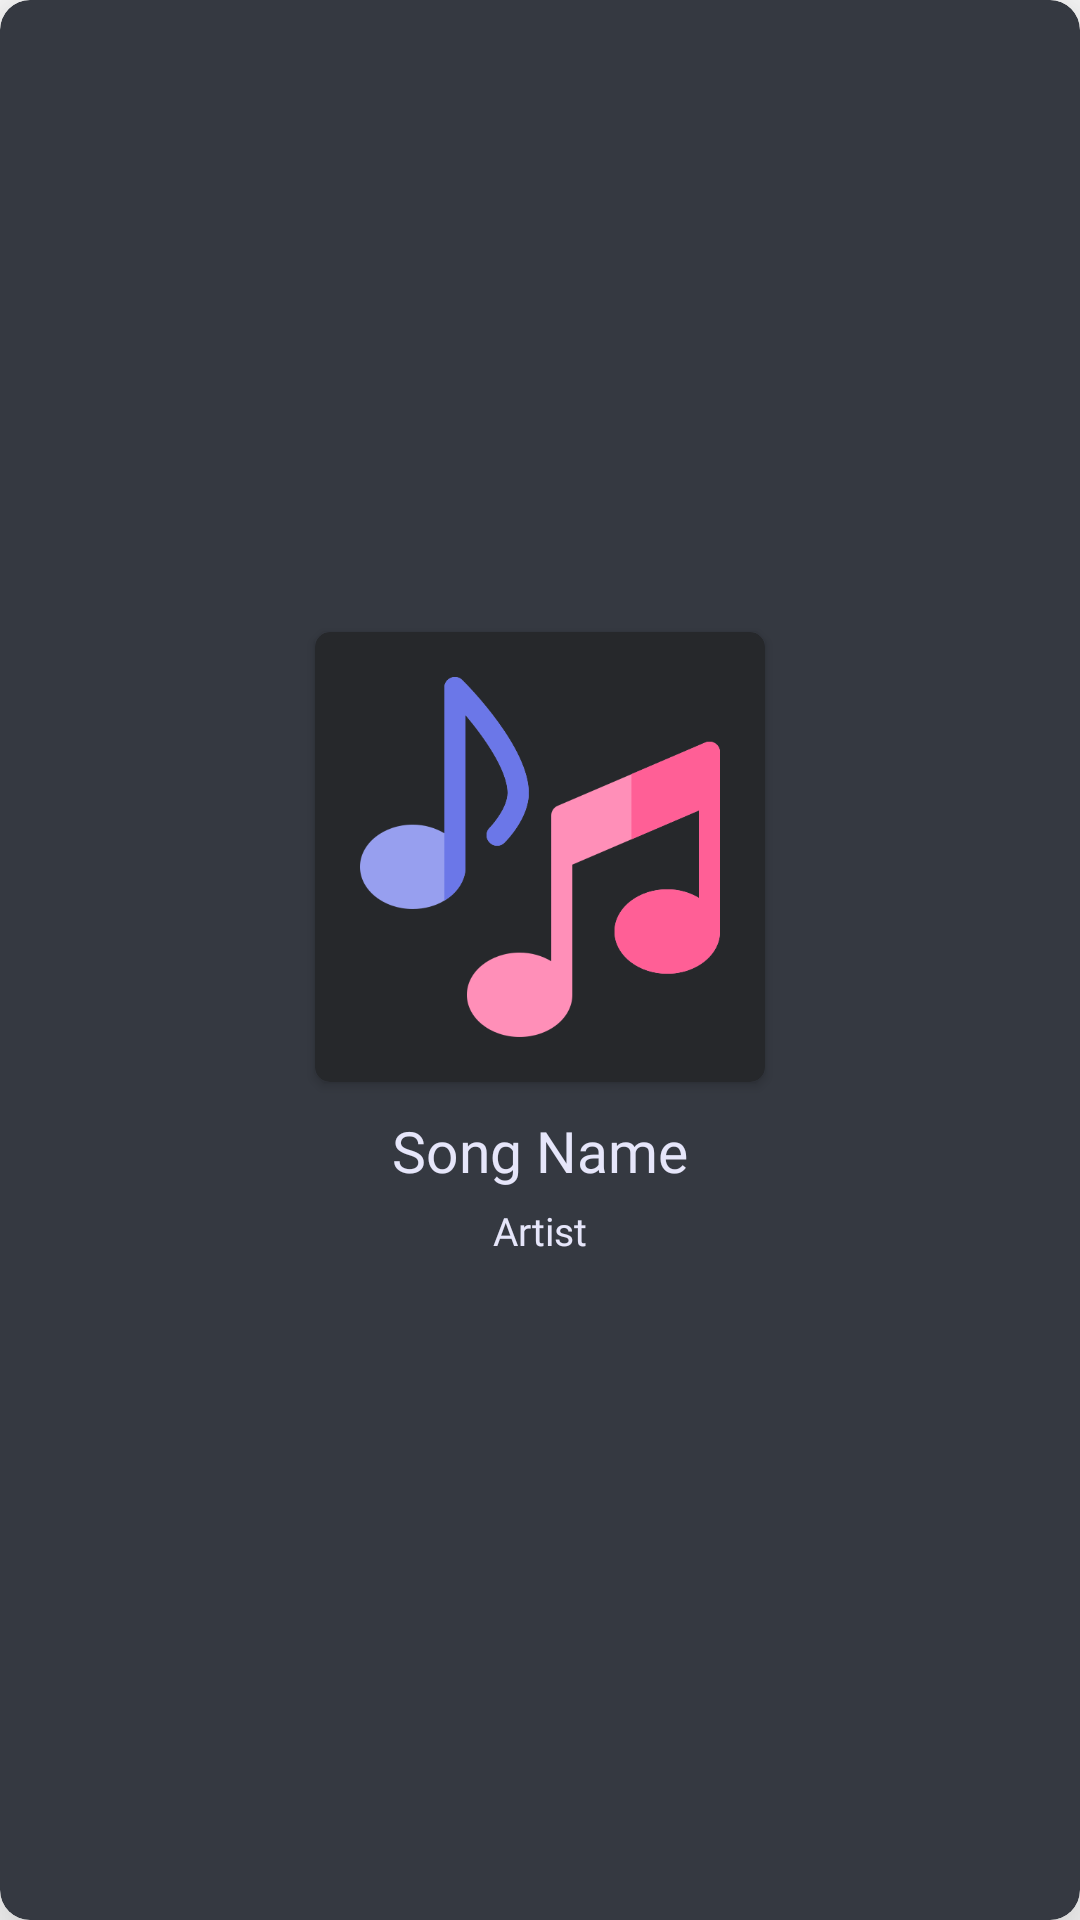

The Android layout XML behind this screen, and the referenced resources:
<!-- AndroidManifest.xml: application theme Theme.Cocaine -->
<!-- res/layout/music_grid_item.xml -->
<?xml version="1.0" encoding="utf-8"?>
<androidx.cardview.widget.CardView xmlns:android="http://schemas.android.com/apk/res/android"
    xmlns:app="http://schemas.android.com/apk/res-auto"
    android:layout_width="wrap_content"
    android:layout_height="wrap_content"
    android:layout_marginEnd="15dp"
    android:layout_marginBottom="15dp"
    app:cardBackgroundColor="@color/primary"
    app:cardCornerRadius="10dp"
    app:cardElevation="20dp">


    <LinearLayout
        android:layout_width="match_parent"
        android:layout_height="match_parent"
        android:gravity="center"
        android:orientation="vertical"
        android:paddingBottom="10dp">

        
        <androidx.cardview.widget.CardView
            android:layout_width="150dp"
            android:layout_height="150dp"
            app:cardBackgroundColor="@color/primaryDark"
            app:cardCornerRadius="5dp">

            <ImageView
                android:id="@+id/imgSongG"
                android:layout_width="wrap_content"
                android:layout_height="wrap_content"
                android:padding="15dp"
                android:src="@drawable/logo" />

        </androidx.cardview.widget.CardView>

        

        
        <TextView
            android:id="@+id/tvSongTitleG"
            android:layout_width="wrap_content"
            android:layout_height="wrap_content"
            android:layout_marginTop="10dp"
            android:ellipsize="end"
            android:fontFamily="@font/kollektif"
            android:singleLine="true"
            android:text="@string/song_name"
            android:textColor="@color/text"
            android:textSize="19sp" />

        
        <TextView
            android:id="@+id/tvSongArtistG"
            android:layout_width="wrap_content"
            android:layout_height="wrap_content"
            android:layout_marginTop="5dp"
            android:fontFamily="@font/space"
            android:singleLine="true"
            android:text="@string/artist"
            android:textColor="@color/text"
            android:textSize="13sp" />

    </LinearLayout>


</androidx.cardview.widget.CardView>
<!-- resources referenced by this layout -->
<resources>
  <color name="primary">#353941</color>
  <color name="primaryDark">#26282B</color>
  <color name="text">#E6E6FA</color>
  <!-- drawable logo: png bitmap (drawable-v24, 14118 bytes) -->
  <string name="artist">Artist</string>
  <string name="song_name">Song Name</string>
  <style name="Theme.Cocaine" parent="Theme.MaterialComponents.DayNight.NoActionBar">
          
          <item name="colorPrimary">@color/colorAccentDark</item>
          <item name="colorPrimaryVariant">@color/purple_700</item>
          <item name="colorOnPrimary">@color/black</item>
          
          <item name="colorSecondary">@color/teal_200</item>
          <item name="colorSecondaryVariant">@color/teal_200</item>
          <item name="colorOnSecondary">@color/text</item>
          
          <item name="android:statusBarColor" tools:targetApi="l">@color/primaryDark</item>
      </style>
  <color name="colorAccentDark">#5F85DB</color>
  <color name="purple_700">#FF3700B3</color>
  <color name="black">#FF000000</color>
  <color name="teal_200">#FF03DAC5</color>
</resources>
